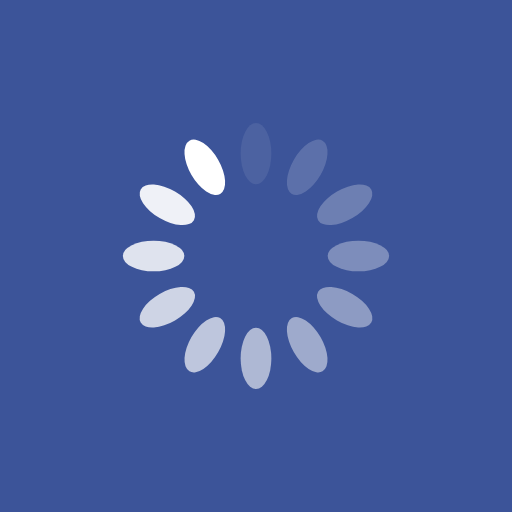
t = 0.00 s
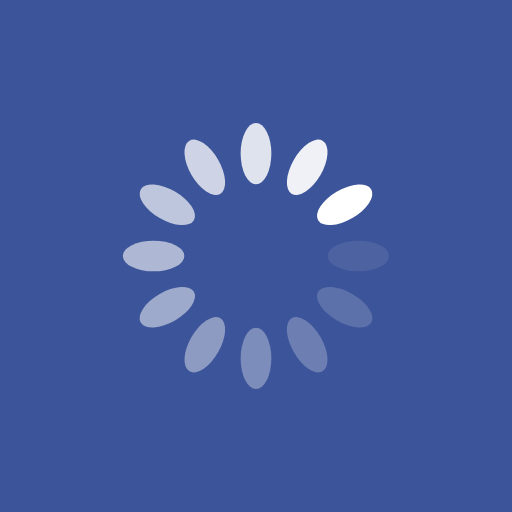
t = 0.25 s
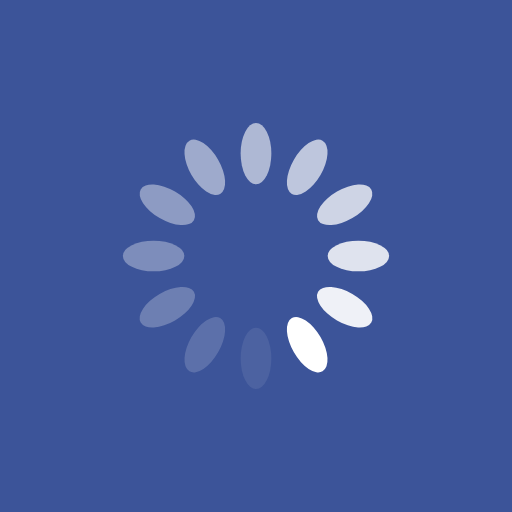
t = 0.50 s
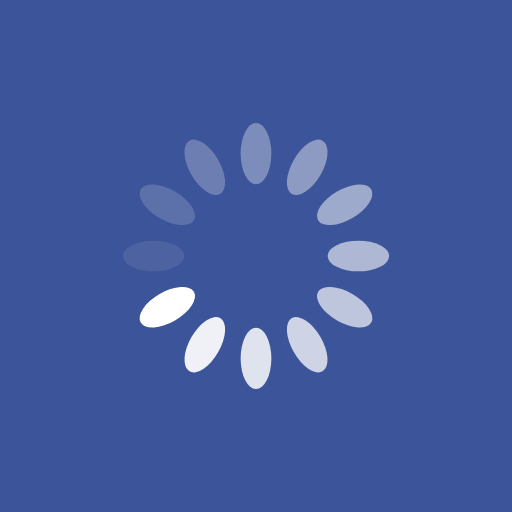
t = 0.75 s

The animated SVG that drew these frames (rendered in a browser with its animation timeline set to each time). Animation: 12 SMIL elements (animate=12); one cycle of 1.00 s, repeats indefinitely.

<?xml version="1.0" encoding="utf-8"?>
<svg xmlns="http://www.w3.org/2000/svg" xmlns:xlink="http://www.w3.org/1999/xlink" style="margin: auto; background: rgb(60, 84, 153); display: block; shape-rendering: auto;" width="200px" height="200px" viewBox="0 0 100 100" preserveAspectRatio="xMidYMid">
<g transform="rotate(0 50 50)">
  <rect x="47" y="24" rx="3" ry="6" width="6" height="12" fill="#ffffff">
    <animate attributeName="opacity" values="1;0" keyTimes="0;1" dur="1s" begin="-0.9166666666666666s" repeatCount="indefinite"></animate>
  </rect>
</g><g transform="rotate(30 50 50)">
  <rect x="47" y="24" rx="3" ry="6" width="6" height="12" fill="#ffffff">
    <animate attributeName="opacity" values="1;0" keyTimes="0;1" dur="1s" begin="-0.8333333333333334s" repeatCount="indefinite"></animate>
  </rect>
</g><g transform="rotate(60 50 50)">
  <rect x="47" y="24" rx="3" ry="6" width="6" height="12" fill="#ffffff">
    <animate attributeName="opacity" values="1;0" keyTimes="0;1" dur="1s" begin="-0.75s" repeatCount="indefinite"></animate>
  </rect>
</g><g transform="rotate(90 50 50)">
  <rect x="47" y="24" rx="3" ry="6" width="6" height="12" fill="#ffffff">
    <animate attributeName="opacity" values="1;0" keyTimes="0;1" dur="1s" begin="-0.6666666666666666s" repeatCount="indefinite"></animate>
  </rect>
</g><g transform="rotate(120 50 50)">
  <rect x="47" y="24" rx="3" ry="6" width="6" height="12" fill="#ffffff">
    <animate attributeName="opacity" values="1;0" keyTimes="0;1" dur="1s" begin="-0.5833333333333334s" repeatCount="indefinite"></animate>
  </rect>
</g><g transform="rotate(150 50 50)">
  <rect x="47" y="24" rx="3" ry="6" width="6" height="12" fill="#ffffff">
    <animate attributeName="opacity" values="1;0" keyTimes="0;1" dur="1s" begin="-0.5s" repeatCount="indefinite"></animate>
  </rect>
</g><g transform="rotate(180 50 50)">
  <rect x="47" y="24" rx="3" ry="6" width="6" height="12" fill="#ffffff">
    <animate attributeName="opacity" values="1;0" keyTimes="0;1" dur="1s" begin="-0.4166666666666667s" repeatCount="indefinite"></animate>
  </rect>
</g><g transform="rotate(210 50 50)">
  <rect x="47" y="24" rx="3" ry="6" width="6" height="12" fill="#ffffff">
    <animate attributeName="opacity" values="1;0" keyTimes="0;1" dur="1s" begin="-0.3333333333333333s" repeatCount="indefinite"></animate>
  </rect>
</g><g transform="rotate(240 50 50)">
  <rect x="47" y="24" rx="3" ry="6" width="6" height="12" fill="#ffffff">
    <animate attributeName="opacity" values="1;0" keyTimes="0;1" dur="1s" begin="-0.25s" repeatCount="indefinite"></animate>
  </rect>
</g><g transform="rotate(270 50 50)">
  <rect x="47" y="24" rx="3" ry="6" width="6" height="12" fill="#ffffff">
    <animate attributeName="opacity" values="1;0" keyTimes="0;1" dur="1s" begin="-0.16666666666666666s" repeatCount="indefinite"></animate>
  </rect>
</g><g transform="rotate(300 50 50)">
  <rect x="47" y="24" rx="3" ry="6" width="6" height="12" fill="#ffffff">
    <animate attributeName="opacity" values="1;0" keyTimes="0;1" dur="1s" begin="-0.08333333333333333s" repeatCount="indefinite"></animate>
  </rect>
</g><g transform="rotate(330 50 50)">
  <rect x="47" y="24" rx="3" ry="6" width="6" height="12" fill="#ffffff">
    <animate attributeName="opacity" values="1;0" keyTimes="0;1" dur="1s" begin="0s" repeatCount="indefinite"></animate>
  </rect>
</g>
<!-- [ldio] generated by https://loading.io/ --></svg>